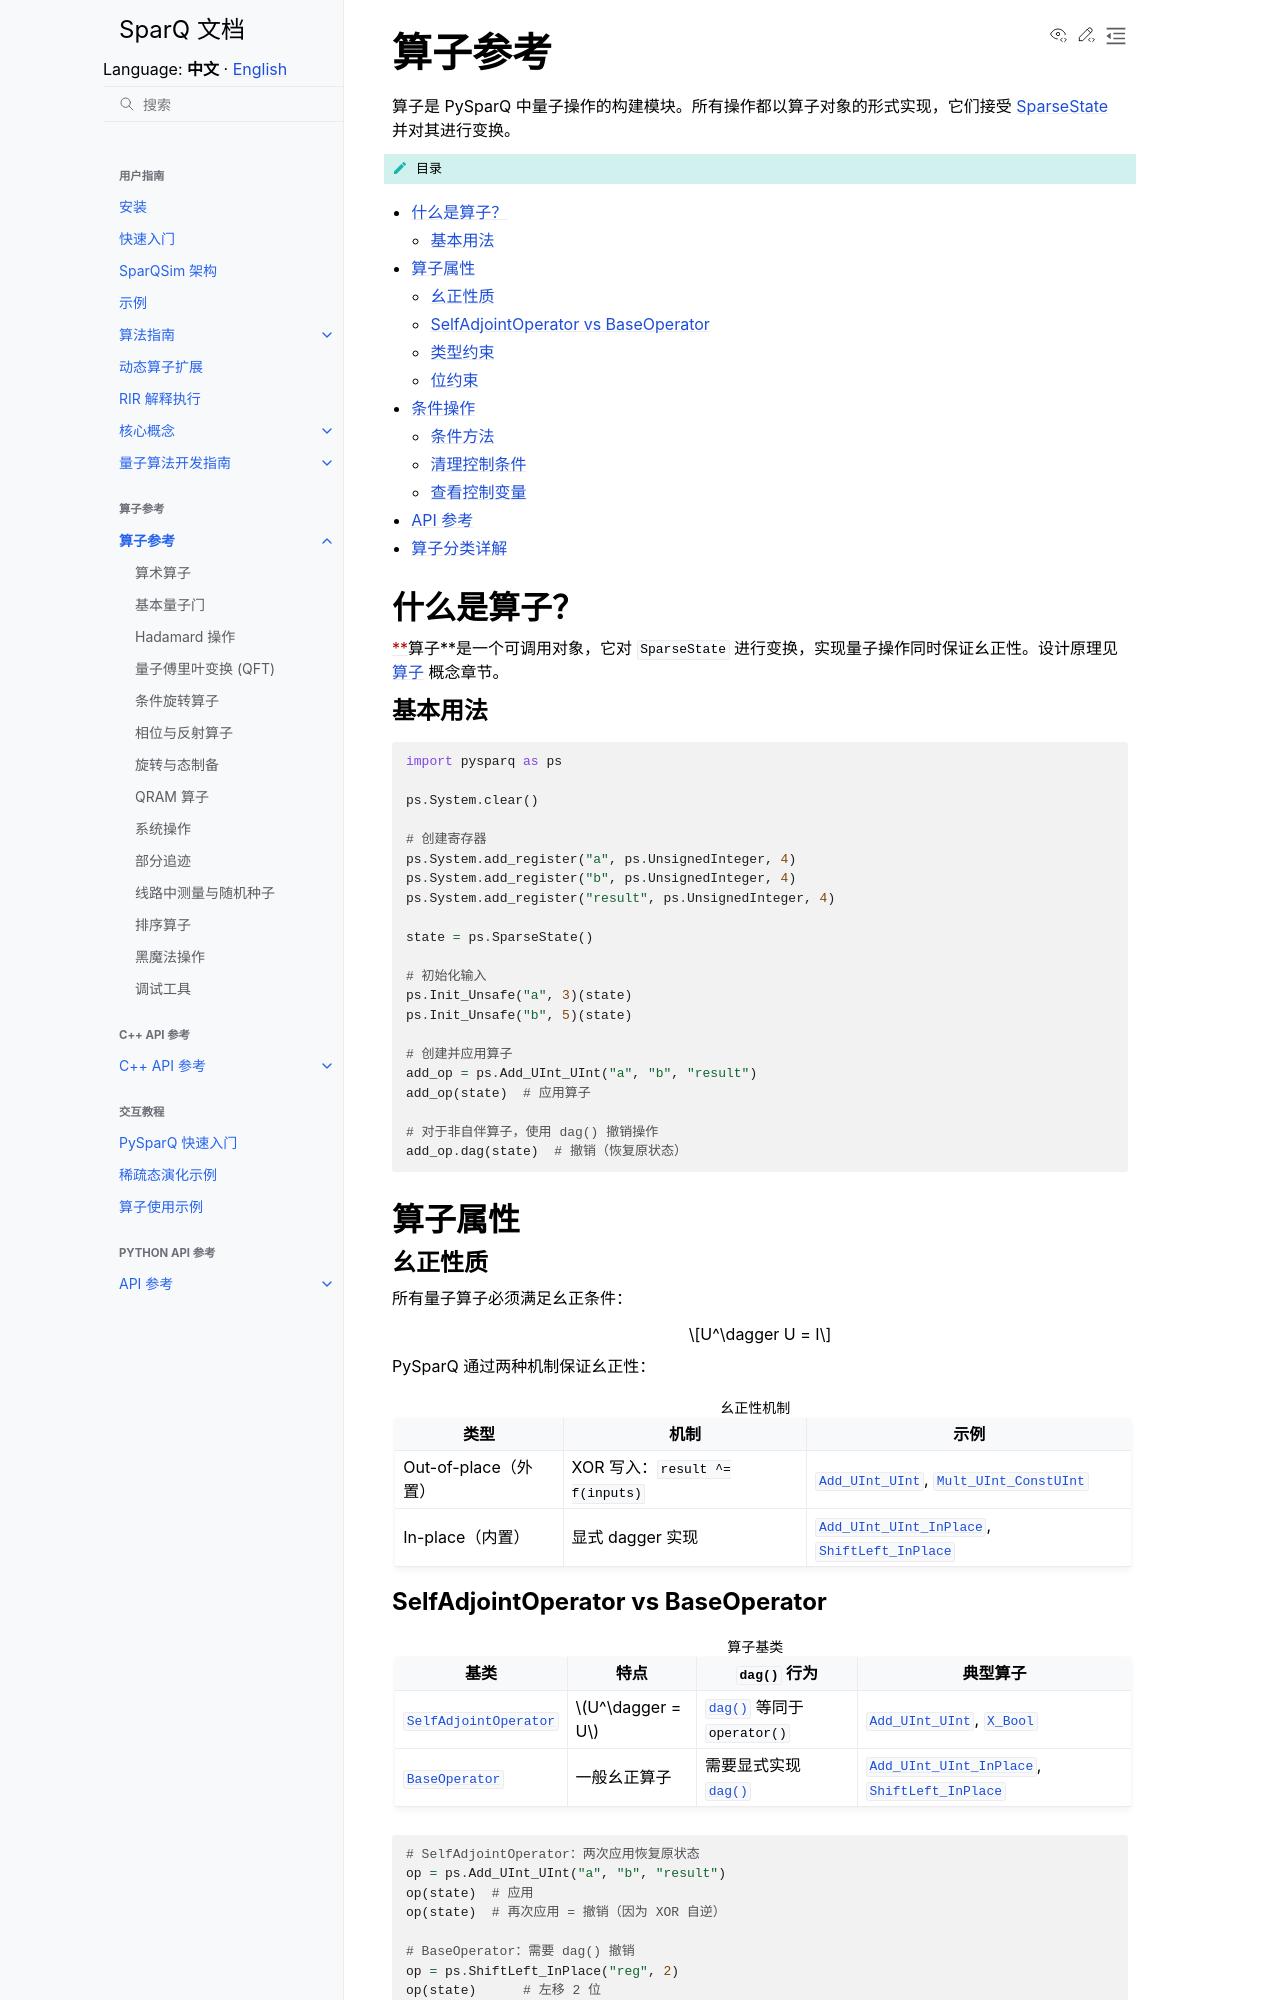

repository: IAI-USTC-Quantum/SparQSim · page: zh/operators/index.html · generator: sphinx

.. _operator-reference:

算子参考
========

算子是 PySparQ 中量子操作的构建模块。所有操作都以算子对象的形式实现，它们接受 :doc:`SparseState </guide/core_concepts/sparse_state>` 并对其进行变换。

.. contents:: 目录
   :local:
   :class: this-will-duplicate-information-and-it-is-still-useful-here

什么是算子？
------------

**算子**是一个可调用对象，它对 ``SparseState`` 进行变换，实现量子操作同时保证幺正性。设计原理见 :doc:`算子 </guide/core_concepts/operators>` 概念章节。

基本用法
^^^^^^^^

.. code-block:: python

   import pysparq as ps

   ps.System.clear()

   # 创建寄存器
   ps.System.add_register("a", ps.UnsignedInteger, 4)
   ps.System.add_register("b", ps.UnsignedInteger, 4)
   ps.System.add_register("result", ps.UnsignedInteger, 4)

   state = ps.SparseState()

   # 初始化输入
   ps.Init_Unsafe("a", 3)(state)
   ps.Init_Unsafe("b", 5)(state)

   # 创建并应用算子
   add_op = ps.Add_UInt_UInt("a", "b", "result")
   add_op(state)  # 应用算子

   # 对于非自伴算子，使用 dag() 撤销操作
   add_op.dag(state)  # 撤销（恢复原状态）

算子属性
--------

幺正性质
^^^^^^^^

所有量子算子必须满足幺正条件：

.. math::

   U^\dagger U = I

PySparQ 通过两种机制保证幺正性：

.. list-table:: 幺正性机制
   :header-rows: 1

   * - 类型
     - 机制
     - 示例
   * - Out-of-place（外置）
     - XOR 写入：``result ^= f(inputs)``
     - :class:`Add_UInt_UInt <pysparq.Add_UInt_UInt>`, :class:`Mult_UInt_ConstUInt <pysparq.Mult_UInt_ConstUInt>`
   * - In-place（内置）
     - 显式 dagger 实现
     - :class:`Add_UInt_UInt_InPlace <pysparq.Add_UInt_UInt_InPlace>`, :class:`ShiftLeft_InPlace <pysparq.ShiftLeft_InPlace>`

.. _selfadjoint-vs-baseoperator:
